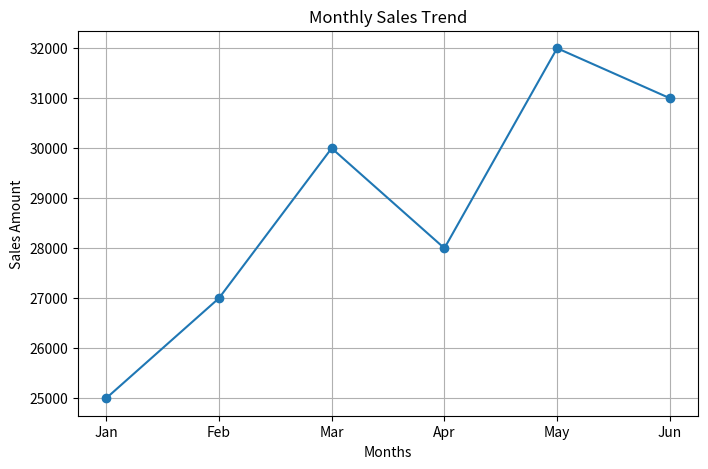
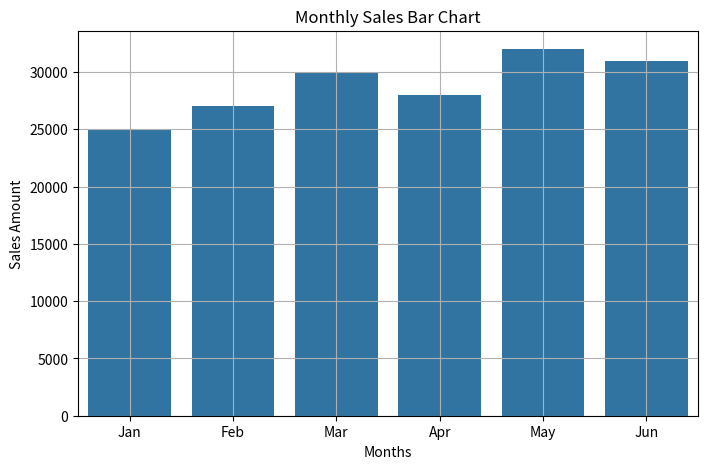

Source code (Python) for these figures, in order:
# Import required libraries
import matplotlib.pyplot as plt
import seaborn as sns

# Dataset
months = ['Jan', 'Feb', 'Mar', 'Apr', 'May', 'Jun']
sales = [25000, 27000, 30000, 28000, 32000, 31000]


plt.figure(figsize=(8,5))
plt.plot(months, sales, marker='o')

plt.title("Monthly Sales Trend")
plt.xlabel("Months")
plt.ylabel("Sales Amount")
plt.grid(True)

plt.show()


plt.figure(figsize=(8,5))
sns.barplot(x=months, y=sales)

plt.title("Monthly Sales Bar Chart")
plt.xlabel("Months")
plt.ylabel("Sales Amount")
plt.grid(True)

plt.show()
